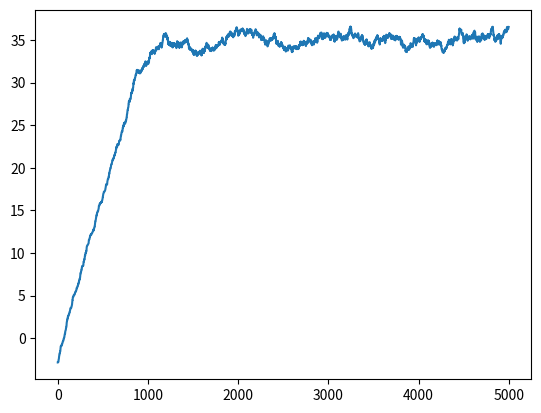

Reproduce this figure in Python.
import math
import numpy as np
import matplotlib.pyplot as plt


# Data (hard coded)
Dx = [1.0, 2.0] # We actually don’t need the x values
Dy = [30.0, 40.0]

# Model , horizontal line , y(x) = m
def y(x, theta):
	return theta[0]

# Chi Squared
def chi2(Dx, Dy, theta):
	s  =  0.0
	for i in range(len(Dx)):
		s += (y(Dx[i], theta) - Dy[i])**2

	return s/len(Dx)

# Likelihood function
def P(Dx, Dy, theta):
	return (-chi2(Dx, Dy, theta))


# Initial guess for model parameters
theta_cur  =  [-3.0]
P_cur  =  P(Dx, Dy, theta_cur)
chain  =  [] # Array to save the MCMC chain


# Do 5000 generations
for _ in range(5000):

	# Randomly draw new_prop theta
	theta_prop  =  [theta + 0.1 * np.random.randn() for theta in theta_cur]
	P_prop  =  P(Dx, Dy, theta_prop)

	# Calculate likelihood ratio
	ratio  =  math.exp(P_prop - P_cur)

	# Decide if to accept the new theta values
	if ratio > np.random.rand():
		theta_cur  =  theta_prop
		P_cur  =  P_prop

	# Save_cur theta value in chain
	chain.append(theta_cur[0])


# Plot the result
plt.plot(chain)
plt.show()


"""
Using a more complicated model, this process
looks almost exactly the same:
"""

# # Read in data
# Dx=[]
# Dy=[]

# for line in open("temp.txt"):
# 	rows = line.split(" ")
# 	Dx.append(float(rows[0]))
# 	Dy.append(float(rows[1]))

# # Model
# def y(x,theta):
# 	return theta[0]+theta[1]* math.sin(2.* math.pi/24.*x+theta[2])

# # Chi Squared
# def chi2(Dx, Dy, theta):
# 	s = 0.
# 	for i in range(len(Dx)):
# 		s += (y(Dx[i],theta)Dy[i])**2
# 	return s/len(Dx)

# # Likelihood function
# def P(Dx, Dy, theta):
# 	return -chi2(Dx,Dy,theta)

# # Initial guess for model parameters
# theta_cur = [0.,0.,0.]
# P_current = P(Dx,Dy,theta_cur)
# chain = []

# for i in range(10000):
# 	theta_prop = [theta+0.1* numpy.random.randn() for theta in theta_cur]
# 	P_prop = P(Dx,Dy,theta_prop)
# 	ratio = math.exp(P_prop - P_cur)

# 	if ratio > numpy.random.rand():
# 		theta_cur = theta_prop
# 		P_cur = P_prop

# 	if i>=5000: # save chain only after burnin
# 		chain.append(theta_cur)


# # Calculate average:
# theta_avg = [0.,0.,0.]
# for theta in chain:
# 	for i in range(3):
# 		theta avg[i] += theta[i]

# for i in range(3):
# 	theta_avg[i] /= len(chain)

# # Calculate model y
# My = []
# for x in Dx:
# 	My.append(y(x,theta avg))

# plt.plot(Dx, Dy, "ro")
# plt.plot(Dx, My, ".")
# plt.show()
